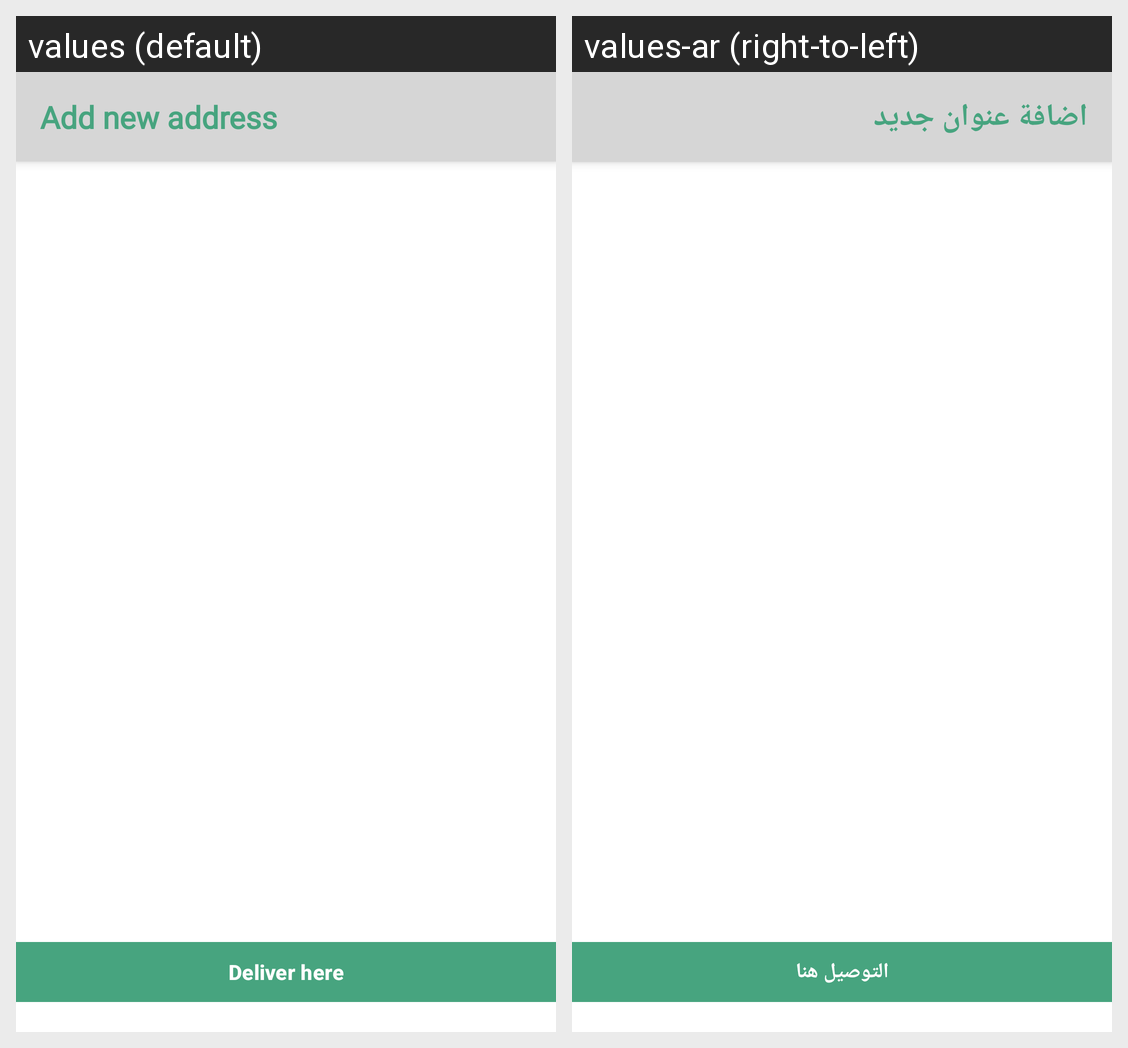

Translations of the strings shown on this Android screen, per locale in the grid:
Android screen res/layout/fragment_my_addresses.xml rendered under 2 locales, left to right: values (default), values-ar (right-to-left). Device: Nexus 5 (rendered at 1080×1920; each locale shown at half size, 540×960, under a caption strip naming it); theme Base.Theme.MyMall.
Strings drawn on this screen, with the default value and each locale's value (text and hints the layout hard-codes, and strings that could not be matched under every locale, appear in the picture but are not listed):

add_new_address
  values: Add new address
  values-ar: اضافة عنوان جديد

deliver_here
  values: Deliver here
  values-ar: التوصيل هنا
